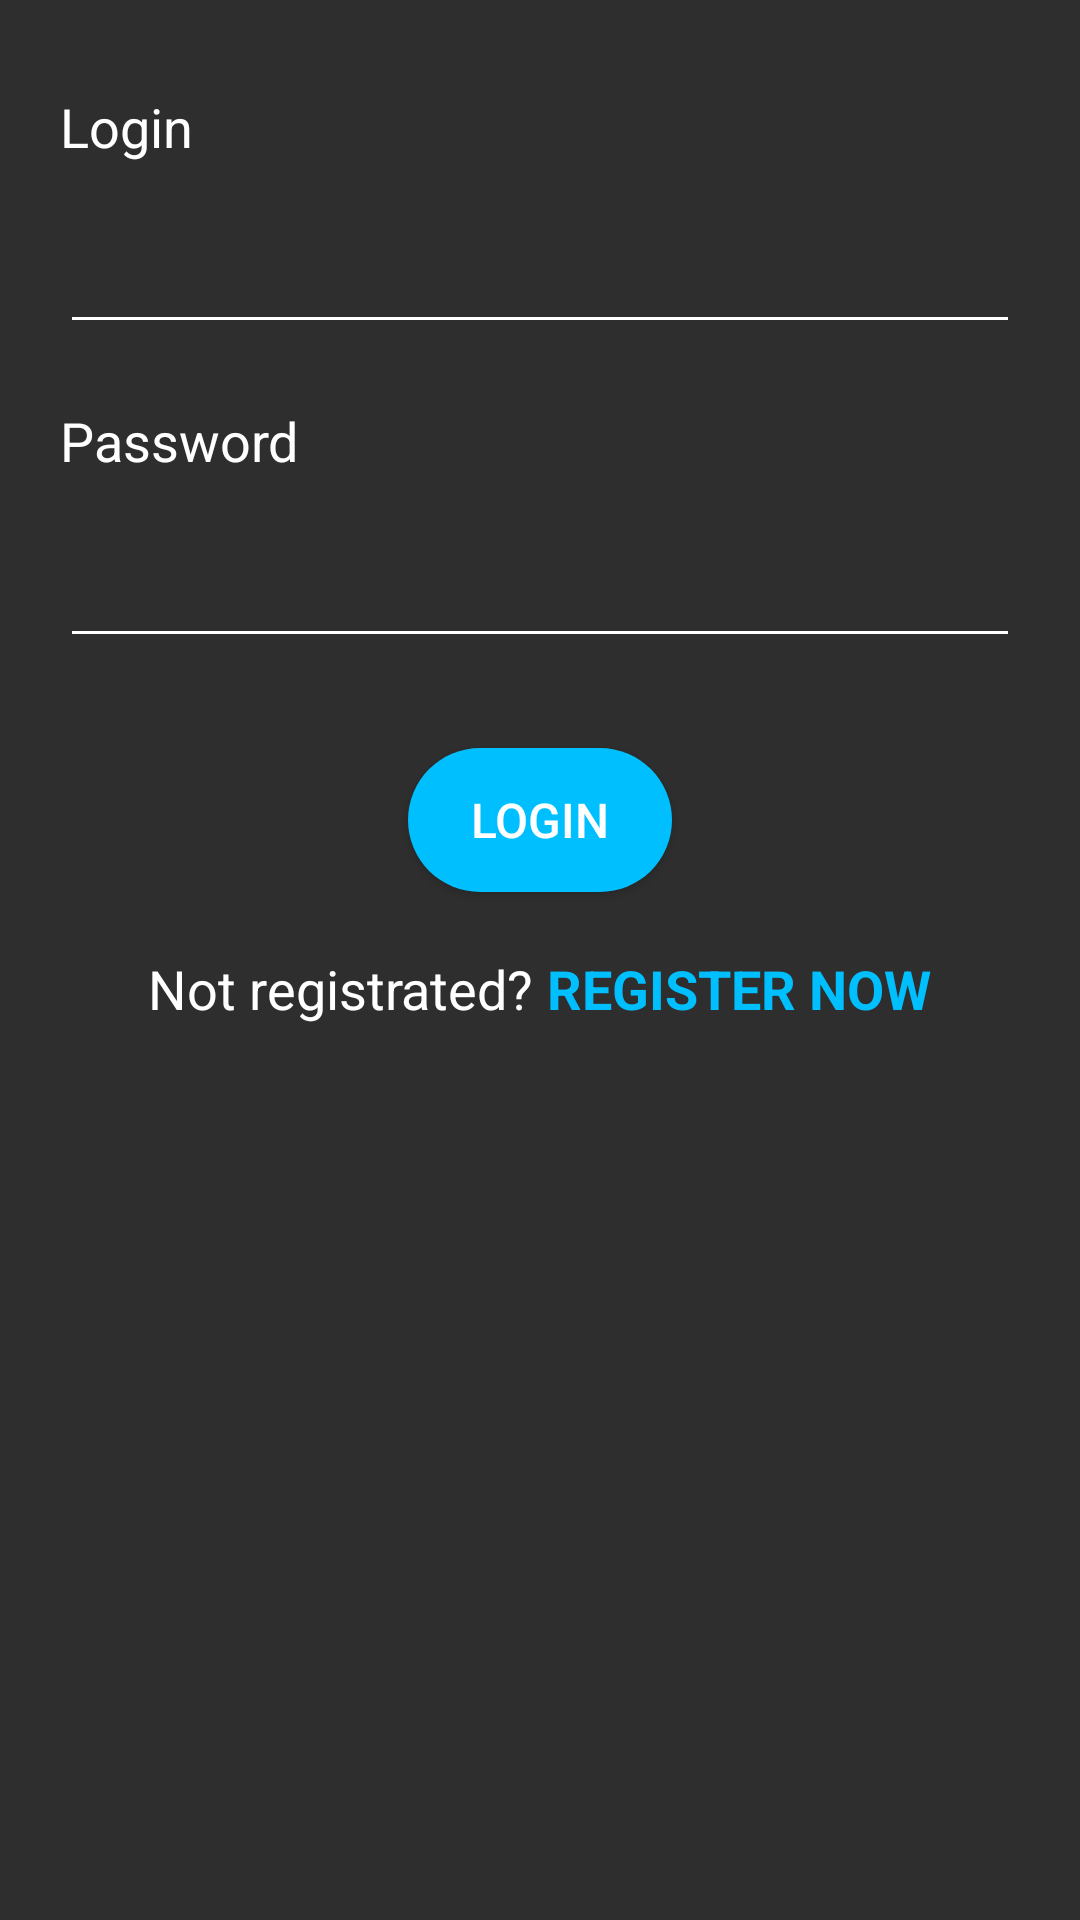

The Android layout XML behind this screen, and the referenced resources:
<!-- AndroidManifest.xml: application theme AppTheme -->
<!-- res/layout/login_activity.xml -->
<?xml version="1.0" encoding="utf-8"?>
<androidx.core.widget.NestedScrollView xmlns:android="http://schemas.android.com/apk/res/android"
    xmlns:tools="http://schemas.android.com/tools"
    android:id="@+id/nestedScrollView"
    android:layout_width="match_parent"
    android:layout_height="match_parent"
    android:background="@color/colorPrimaryDark"
    tools:context="activities.LoginActivity">

    <LinearLayout
        android:layout_width="match_parent"
        android:layout_height="match_parent"
        android:layout_marginLeft="20dp"
        android:layout_marginTop="30dp"
        android:layout_marginRight="20dp"
        android:orientation="vertical">

        <TextView
            android:id="@+id/login"
            android:layout_width="wrap_content"
            android:layout_height="wrap_content"
            android:labelFor="@id/editLogin"
            android:text="@string/login"
            android:textColor="#FFFFFF"
            android:textSize="18sp" />

        <com.google.android.material.textfield.TextInputLayout
            android:id="@+id/textInputLayoutLogin"
            android:layout_width="match_parent"
            android:layout_height="wrap_content">

            <EditText
                android:id="@+id/editLogin"
                android:layout_width="match_parent"
                android:layout_height="wrap_content"
                android:inputType="textEmailAddress"
                android:textColor="#FFFFFF"
                android:textSize="24sp" />
        </com.google.android.material.textfield.TextInputLayout>

        <TextView
            android:id="@+id/password"
            android:layout_width="wrap_content"
            android:layout_height="wrap_content"
            android:layout_marginTop="20dp"
            android:labelFor="@id/editPassword"
            android:text="@string/password"
            android:textColor="#FFFFFF"
            android:textSize="18sp" />

        <com.google.android.material.textfield.TextInputLayout
            android:id="@+id/textInputLayoutPassword"
            android:layout_width="match_parent"
            android:layout_height="wrap_content">

            <EditText
                android:id="@+id/editPassword"
                android:layout_width="match_parent"
                android:layout_height="wrap_content"
                android:inputType="textPassword"
                android:textColor="#FFFFFF"
                android:textSize="24sp" />
        </com.google.android.material.textfield.TextInputLayout>

        <Button
            android:id="@+id/btnLogin"
            android:layout_width="wrap_content"
            android:layout_height="wrap_content"
            android:layout_gravity="center_horizontal"
            android:layout_marginTop="30dp"
            android:background="@drawable/button_submit"
            android:paddingLeft="15dp"
            android:paddingRight="15dp"
            android:text="@string/login"
            android:textAlignment="center"
            android:textColor="#FFFFFF"
            android:textSize="16sp" />

        <LinearLayout
            android:layout_width="wrap_content"
            android:layout_height="wrap_content"
            android:layout_gravity="center_horizontal"
            android:orientation="horizontal">

            <TextView
                android:layout_width="wrap_content"
                android:layout_height="wrap_content"
                android:layout_marginTop="20dp"
                android:text="Not registrated? "
                android:textColor="#FFFFFF"
                android:textSize="18sp" />

            <TextView
                android:id="@+id/register"
                android:layout_width="fill_parent"
                android:layout_height="wrap_content"
                android:layout_marginTop="20dp"
                android:text="REGISTER NOW"
                android:textColor="	#00BFFF"
                android:textSize="18sp"
                android:textStyle="bold" />
        </LinearLayout>
    </LinearLayout>
</androidx.core.widget.NestedScrollView>
<!-- resources referenced by this layout -->
<resources>
  <color name="colorPrimaryDark">#2e2e2e</color>
  <!-- drawable button_submit (drawable) -->
  <?xml version="1.0" encoding="utf-8"?>
  <shape xmlns:android="http://schemas.android.com/apk/res/android"
      android:shape="rectangle">
      
      <solid android:color="#00BFFF"/>
      <corners android:radius="30dp"/>
  </shape>
  <string name="login">Login</string>
  <string name="password">Password</string>
  <style name="AppTheme" parent="Theme.AppCompat.NoActionBar">
          <item name="colorPrimary">@color/colorPrimary</item>
          <item name="colorPrimaryDark">@color/colorPrimaryDark</item>
          <item name="colorAccent">@color/colorAccent</item>
          <item name="android:textColor">@color/colorText</item>
          <item name="android:textColorHint">@color/colorText</item>
          <item name="colorControlNormal">@color/colorText</item>
          <item name="colorControlActivated">@color/colorText</item>
      </style>
  <color name="colorPrimary">#3b3b3b</color>
  <color name="colorAccent">#FFFFFF</color>
  <color name="colorText">#FFFFFF</color>
</resources>
